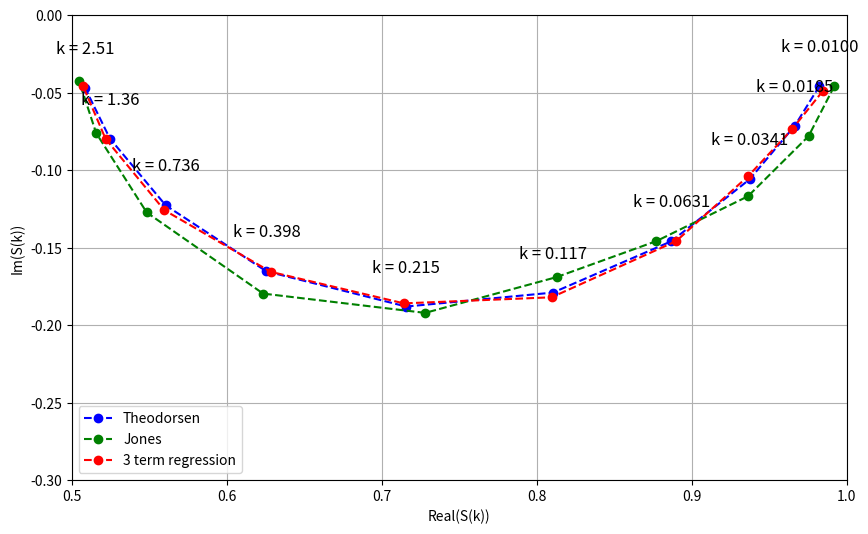

Python code for this plot: (Note: this script raises an exception after producing the figure.)
import numpy as np
import matplotlib.pyplot as plt
import scipy
import scipy.optimize

# k = np.linspace(1e-10, 10, 10000)
k = np.logspace(-3, 3, 10000)

jones = 1 - 0.165 * k / (k - 0.0455j) - 0.335 * k / (k - 0.3j)

J0 = scipy.special.jv(0, k)
J1 = scipy.special.jv(1, k)
Y0 = scipy.special.yn(0, k)
Y1 = scipy.special.yn(1, k)

denom = ((J1 + Y0)**2 + (Y1 - J0)**2)
F = (J1 * (J1 + Y0) + Y1 * (Y1 - J0)) / denom
G = -(Y1 * Y0 + J1 * J0) / denom
C = F + 1j*G

def f(k, p):
    result = 1
    
    half_point = len(p) // 2
    a_s = p[:half_point]
    p_s = p[half_point:]

    assert len(a_s) == len(p_s)

    for i, a in enumerate(a_s):
        p = p_s[i]
        result += a * k / (k + p*1j)

    return result

def residual(p, y, k):
    y_i = f(k, p)
    a = np.abs(y - y_i)
    return a


popt, pcov = scipy.optimize.leastsq(residual, 6*[-0.2], args=(C, k), maxfev=100000)
print(popt)



k = np.logspace(-2, 0.4, 10)

jones = 1 - 0.165 * k / (k - 0.0455j) - 0.335 * k / (k - 0.3j)

J0 = scipy.special.jv(0, k)
J1 = scipy.special.jv(1, k)
Y0 = scipy.special.yn(0, k)
Y1 = scipy.special.yn(1, k)

denom = ((J1 + Y0)**2 + (Y1 - J0)**2)
F = (J1 * (J1 + Y0) + Y1 * (Y1 - J0)) / denom
G = -(Y1 * Y0 + J1 * J0) / denom
C = F + 1j*G

mine = f(k, popt)

plt.figure(figsize=(10, 8))
for i, k_i in enumerate(k):
    plt.text(F[i], G[i] + 0.025, f"k = {k_i:#.03g}", horizontalalignment = "center", verticalalignment = "center", fontsize=12)
plt.plot(F, G, "o--", label="Theodorsen", color="blue")
plt.plot(jones.real, jones.imag, "o--", label = "Jones", color= "green")
plt.plot(mine.real, mine.imag, "o--", label="3 term regression", color = "red")

plt.legend()
plt.gca().set_aspect("equal")
plt.xlim(0.5, 1)
plt.ylim(-0.3, 0.0)

plt.xlabel("Real(S(k))")
plt.ylabel("Im(S(k))")
plt.grid()
plt.savefig("output/Q10Theodorsen.pdf", bbox_inches = "tight")
plt.show()